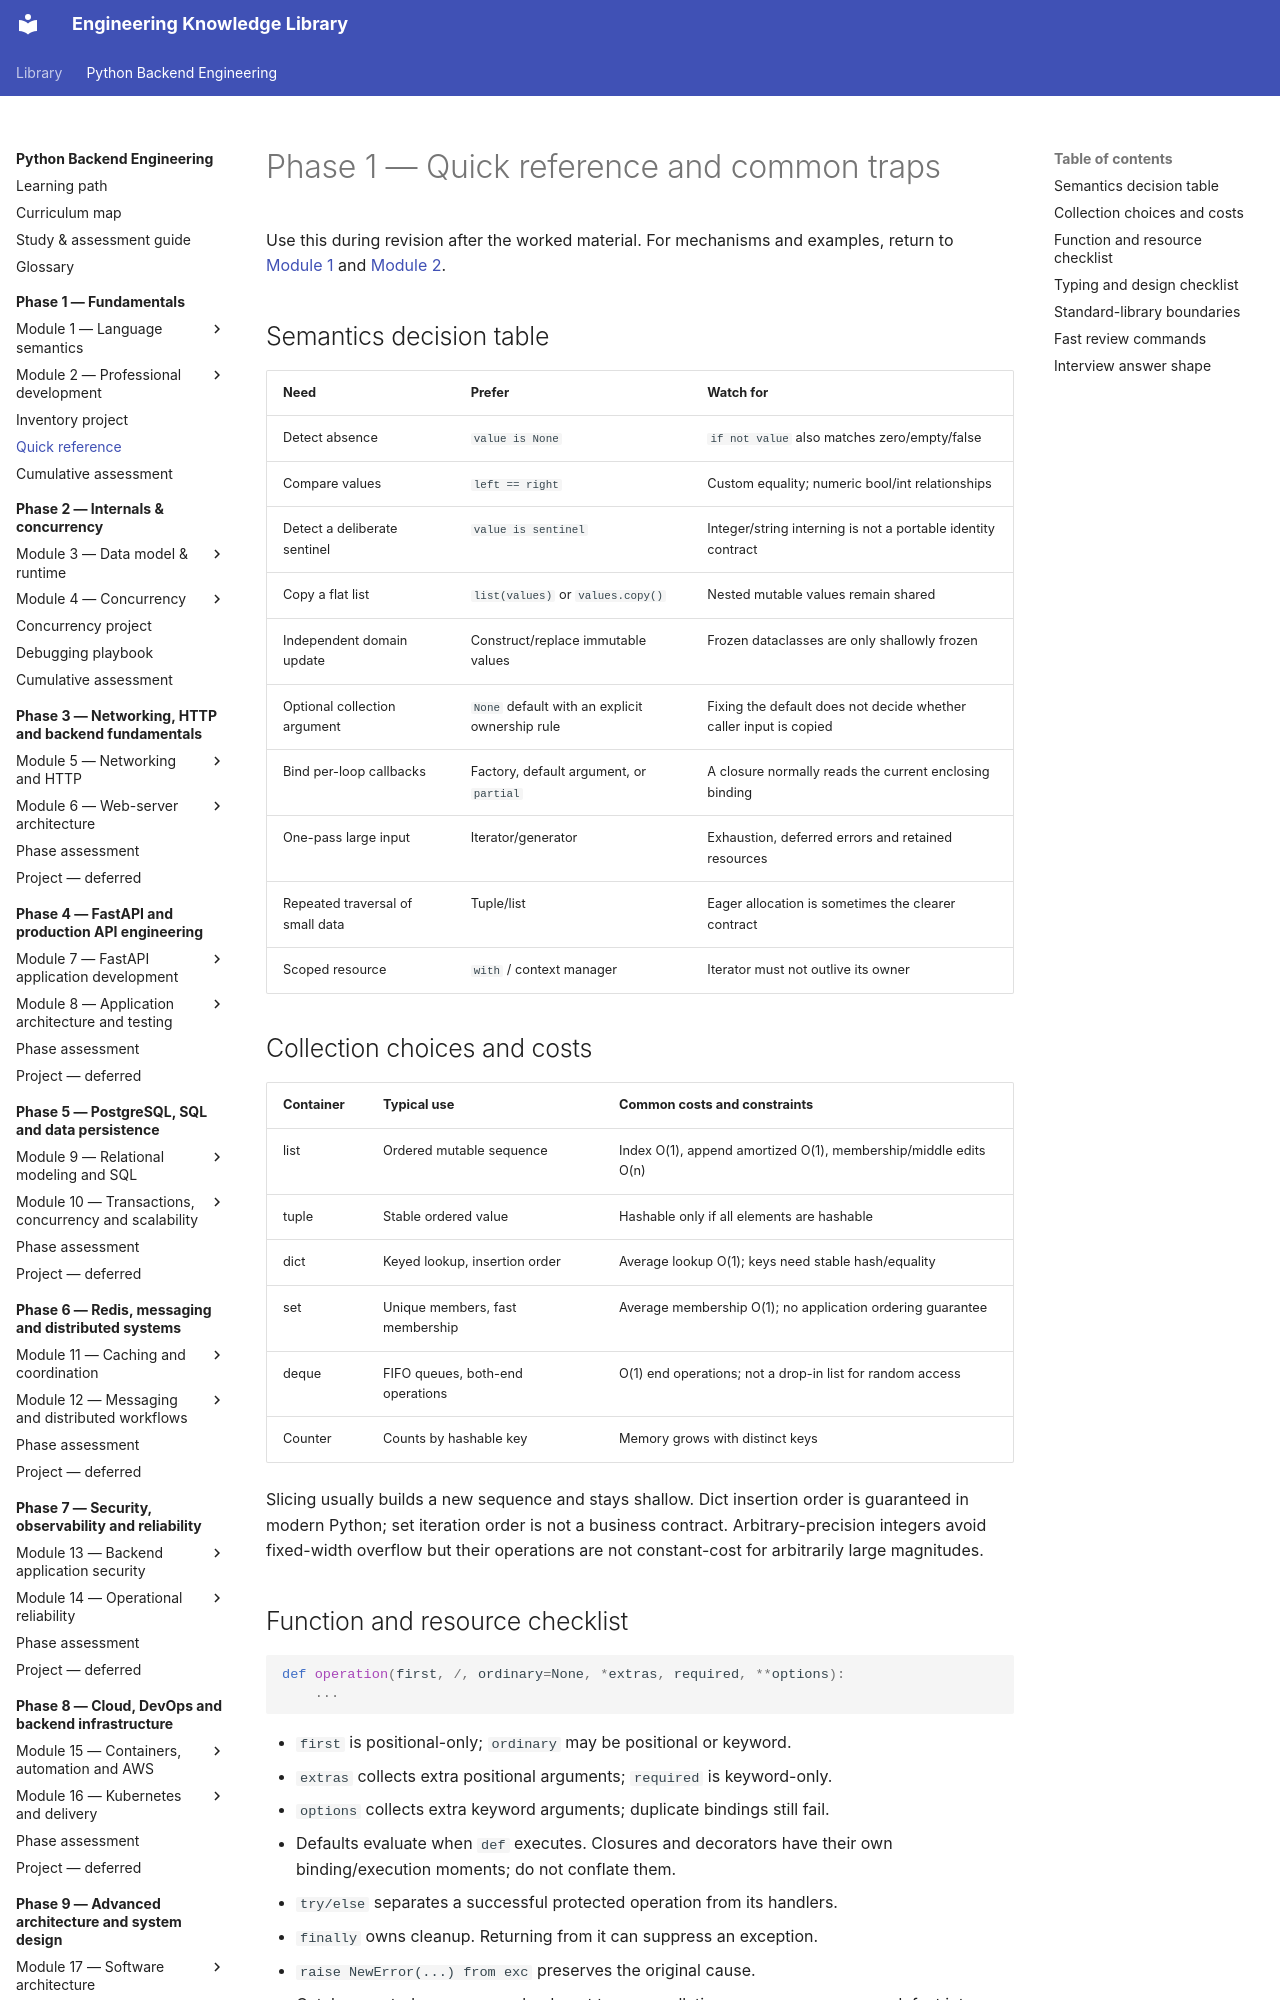

repository: NazarbayND/knowledgebase · page: python-backend-engineering/phase-1/quick-reference/index.html · generator: mkdocs

# Phase 1 — Quick reference and common traps

Use this during revision after the worked material. For mechanisms and examples,
return to [Module 1](module-1/index.md) and [Module 2](module-2/index.md).

## Semantics decision table

| Need | Prefer | Watch for |
| --- | --- | --- |
| Detect absence | `value is None` | `if not value` also matches zero/empty/false |
| Compare values | `left == right` | Custom equality; numeric bool/int relationships |
| Detect a deliberate sentinel | `value is sentinel` | Integer/string interning is not a portable identity contract |
| Copy a flat list | `list(values)` or `values.copy()` | Nested mutable values remain shared |
| Independent domain update | Construct/replace immutable values | Frozen dataclasses are only shallowly frozen |
| Optional collection argument | `None` default with an explicit ownership rule | Fixing the default does not decide whether caller input is copied |
| Bind per-loop callbacks | Factory, default argument, or `partial` | A closure normally reads the current enclosing binding |
| One-pass large input | Iterator/generator | Exhaustion, deferred errors and retained resources |
| Repeated traversal of small data | Tuple/list | Eager allocation is sometimes the clearer contract |
| Scoped resource | `with` / context manager | Iterator must not outlive its owner |

## Collection choices and costs

| Container | Typical use | Common costs and constraints |
| --- | --- | --- |
| list | Ordered mutable sequence | Index O(1), append amortized O(1), membership/middle edits O(n) |
| tuple | Stable ordered value | Hashable only if all elements are hashable |
| dict | Keyed lookup, insertion order | Average lookup O(1); keys need stable hash/equality |
| set | Unique members, fast membership | Average membership O(1); no application ordering guarantee |
| deque | FIFO queues, both-end operations | O(1) end operations; not a drop-in list for random access |
| Counter | Counts by hashable key | Memory grows with distinct keys |

Slicing usually builds a new sequence and stays shallow. Dict insertion order is
guaranteed in modern Python; set iteration order is not a business contract.
Arbitrary-precision integers avoid fixed-width overflow but their operations are
not constant-cost for arbitrarily large magnitudes.
